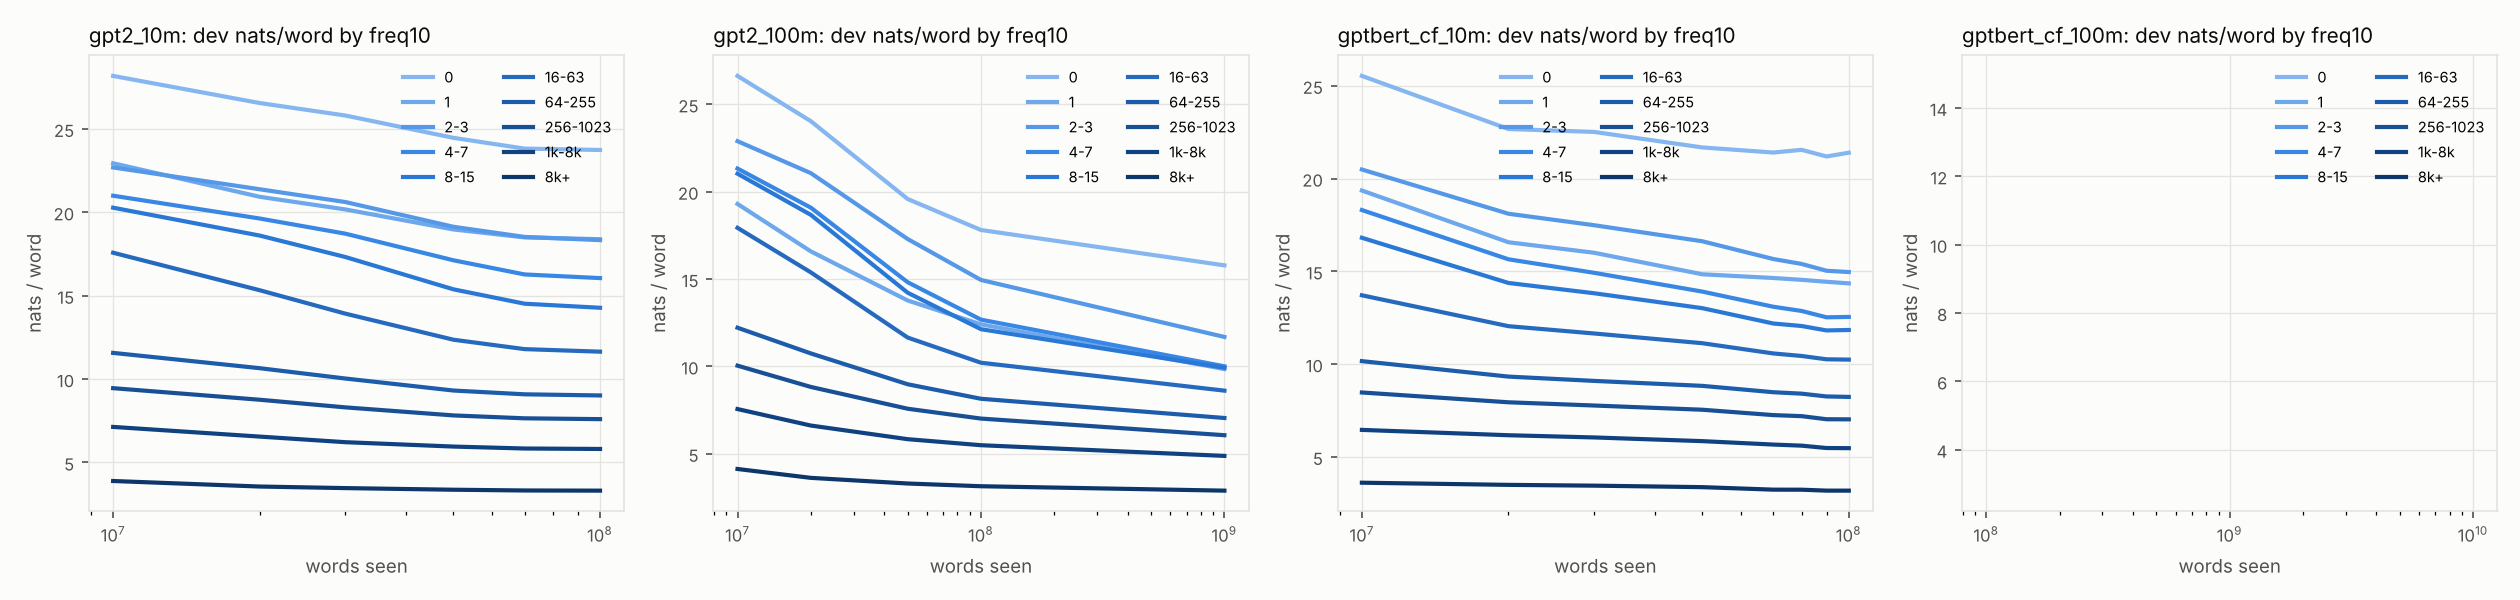

The file beside this chart, header and first rows:
run, revision, words_seen, split, dim, bin, label, n, share, mean_nats, contrib_nats, mean_bits
gpt2_10m, chck_10M, 10000000, dev, freq10, 0, 0, 2190, 0.01578, 28.17, 0.4447, 40.65
gpt2_10m, chck_10M, 10000000, dev, freq10, 1, 1, 705, 0.005081, 22.94, 0.1166, 33.09
gpt2_10m, chck_10M, 10000000, dev, freq10, 2, 2-3, 734, 0.00529, 22.69, 0.12, 32.73
gpt2_10m, chck_10M, 10000000, dev, freq10, 3, 4-7, 1012, 0.007294, 20.99, 0.1531, 30.28
gpt2_10m, chck_10M, 10000000, dev, freq10, 4, 8-15, 1289, 0.00929, 20.27, 0.1884, 29.25
gpt2_10m, chck_10M, 10000000, dev, freq10, 5, 16-63, 4693, 0.03382, 17.57, 0.5944, 25.35
gpt2_10m, chck_10M, 10000000, dev, freq10, 6, 64-255, 8723, 0.06287, 11.57, 0.7273, 16.69
gpt2_10m, chck_10M, 10000000, dev, freq10, 7, 256-1023, 12690, 0.09146, 9.452, 0.8645, 13.64
gpt2_10m, chck_10M, 10000000, dev, freq10, 8, 1k-8k, 25885, 0.1866, 7.13, 1.33, 10.29
gpt2_10m, chck_10M, 10000000, dev, freq10, 9, 8k+, 80824, 0.5825, 3.887, 2.264, 5.607
gpt2_10m, chck_10M, 10000000, train, freq10, 0, 0, 678, 0.007234, 28.93, 0.2093, 41.74
gpt2_10m, chck_10M, 10000000, train, freq10, 1, 1, 296, 0.003158, 25.37, 0.08011, 36.59
gpt2_10m, chck_10M, 10000000, train, freq10, 2, 2-3, 415, 0.004428, 22.63, 0.1002, 32.65
gpt2_10m, chck_10M, 10000000, train, freq10, 3, 4-7, 610, 0.006508, 21.58, 0.1405, 31.14
gpt2_10m, chck_10M, 10000000, train, freq10, 4, 8-15, 900, 0.009602, 20.46, 0.1965, 29.52
gpt2_10m, chck_10M, 10000000, train, freq10, 5, 16-63, 3144, 0.03354, 17.49, 0.5866, 25.23
gpt2_10m, chck_10M, 10000000, train, freq10, 6, 64-255, 5878, 0.06271, 11.25, 0.7056, 16.23
gpt2_10m, chck_10M, 10000000, train, freq10, 7, 256-1023, 8608, 0.09184, 9.221, 0.8468, 13.3
gpt2_10m, chck_10M, 10000000, train, freq10, 8, 1k-8k, 17949, 0.1915, 6.97, 1.335, 10.06
gpt2_10m, chck_10M, 10000000, train, freq10, 9, 8k+, 55248, 0.5895, 3.778, 2.227, 5.451
gpt2_10m, chck_20M, 20000000, dev, freq10, 0, 0, 2190, 0.01578, 26.55, 0.4191, 38.3
gpt2_10m, chck_20M, 20000000, dev, freq10, 1, 1, 705, 0.005081, 20.93, 0.1063, 30.19
gpt2_10m, chck_20M, 20000000, dev, freq10, 2, 2-3, 734, 0.00529, 21.38, 0.1131, 30.84
gpt2_10m, chck_20M, 20000000, dev, freq10, 3, 4-7, 1012, 0.007294, 19.62, 0.1431, 28.31
gpt2_10m, chck_20M, 20000000, dev, freq10, 4, 8-15, 1289, 0.00929, 18.6, 0.1728, 26.84
gpt2_10m, chck_20M, 20000000, dev, freq10, 5, 16-63, 4693, 0.03382, 15.32, 0.5184, 22.11
gpt2_10m, chck_20M, 20000000, dev, freq10, 6, 64-255, 8723, 0.06287, 10.65, 0.6696, 15.37
gpt2_10m, chck_20M, 20000000, dev, freq10, 7, 256-1023, 12690, 0.09146, 8.759, 0.8011, 12.64
gpt2_10m, chck_20M, 20000000, dev, freq10, 8, 1k-8k, 25885, 0.1866, 6.549, 1.222, 9.448
gpt2_10m, chck_20M, 20000000, dev, freq10, 9, 8k+, 80824, 0.5825, 3.555, 2.071, 5.129
gpt2_10m, chck_20M, 20000000, train, freq10, 0, 0, 678, 0.007234, 26.73, 0.1934, 38.57
gpt2_10m, chck_20M, 20000000, train, freq10, 1, 1, 296, 0.003158, 23.54, 0.07434, 33.96
gpt2_10m, chck_20M, 20000000, train, freq10, 2, 2-3, 415, 0.004428, 20.99, 0.09294, 30.28
gpt2_10m, chck_20M, 20000000, train, freq10, 3, 4-7, 610, 0.006508, 19.79, 0.1288, 28.55
gpt2_10m, chck_20M, 20000000, train, freq10, 4, 8-15, 900, 0.009602, 18.45, 0.1771, 26.61
gpt2_10m, chck_20M, 20000000, train, freq10, 5, 16-63, 3144, 0.03354, 14.84, 0.4977, 21.4
gpt2_10m, chck_20M, 20000000, train, freq10, 6, 64-255, 5878, 0.06271, 10.2, 0.6397, 14.72
gpt2_10m, chck_20M, 20000000, train, freq10, 7, 256-1023, 8608, 0.09184, 8.344, 0.7663, 12.04
gpt2_10m, chck_20M, 20000000, train, freq10, 8, 1k-8k, 17949, 0.1915, 6.284, 1.203, 9.066
gpt2_10m, chck_20M, 20000000, train, freq10, 9, 8k+, 55248, 0.5895, 3.414, 2.013, 4.926
gpt2_10m, chck_30M, 30000000, dev, freq10, 0, 0, 2190, 0.01578, 25.8, 0.4072, 37.22
gpt2_10m, chck_30M, 30000000, dev, freq10, 1, 1, 705, 0.005081, 20.17, 0.1025, 29.1
gpt2_10m, chck_30M, 30000000, dev, freq10, 2, 2-3, 734, 0.00529, 20.61, 0.109, 29.74
gpt2_10m, chck_30M, 30000000, dev, freq10, 3, 4-7, 1012, 0.007294, 18.71, 0.1365, 27
gpt2_10m, chck_30M, 30000000, dev, freq10, 4, 8-15, 1289, 0.00929, 17.32, 0.1609, 24.98
gpt2_10m, chck_30M, 30000000, dev, freq10, 5, 16-63, 4693, 0.03382, 13.92, 0.4708, 20.08
gpt2_10m, chck_30M, 30000000, dev, freq10, 6, 64-255, 8723, 0.06287, 10.03, 0.6306, 14.47
gpt2_10m, chck_30M, 30000000, dev, freq10, 7, 256-1023, 12690, 0.09146, 8.301, 0.7592, 11.98
gpt2_10m, chck_30M, 30000000, dev, freq10, 8, 1k-8k, 25885, 0.1866, 6.213, 1.159, 8.964
gpt2_10m, chck_30M, 30000000, dev, freq10, 9, 8k+, 80824, 0.5825, 3.461, 2.016, 4.993
gpt2_10m, chck_30M, 30000000, train, freq10, 0, 0, 678, 0.007234, 25.44, 0.184, 36.7
gpt2_10m, chck_30M, 30000000, train, freq10, 1, 1, 296, 0.003158, 22.45, 0.07091, 32.39
gpt2_10m, chck_30M, 30000000, train, freq10, 2, 2-3, 415, 0.004428, 19.85, 0.08787, 28.63
gpt2_10m, chck_30M, 30000000, train, freq10, 3, 4-7, 610, 0.006508, 18.53, 0.1206, 26.74
gpt2_10m, chck_30M, 30000000, train, freq10, 4, 8-15, 900, 0.009602, 16.97, 0.1629, 24.48
gpt2_10m, chck_30M, 30000000, train, freq10, 5, 16-63, 3144, 0.03354, 13.09, 0.4391, 18.89
gpt2_10m, chck_30M, 30000000, train, freq10, 6, 64-255, 5878, 0.06271, 9.488, 0.595, 13.69
gpt2_10m, chck_30M, 30000000, train, freq10, 7, 256-1023, 8608, 0.09184, 7.777, 0.7142, 11.22
gpt2_10m, chck_30M, 30000000, train, freq10, 8, 1k-8k, 17949, 0.1915, 5.868, 1.124, 8.465
gpt2_10m, chck_30M, 30000000, train, freq10, 9, 8k+, 55248, 0.5895, 3.286, 1.937, 4.74
... 280 more rows
